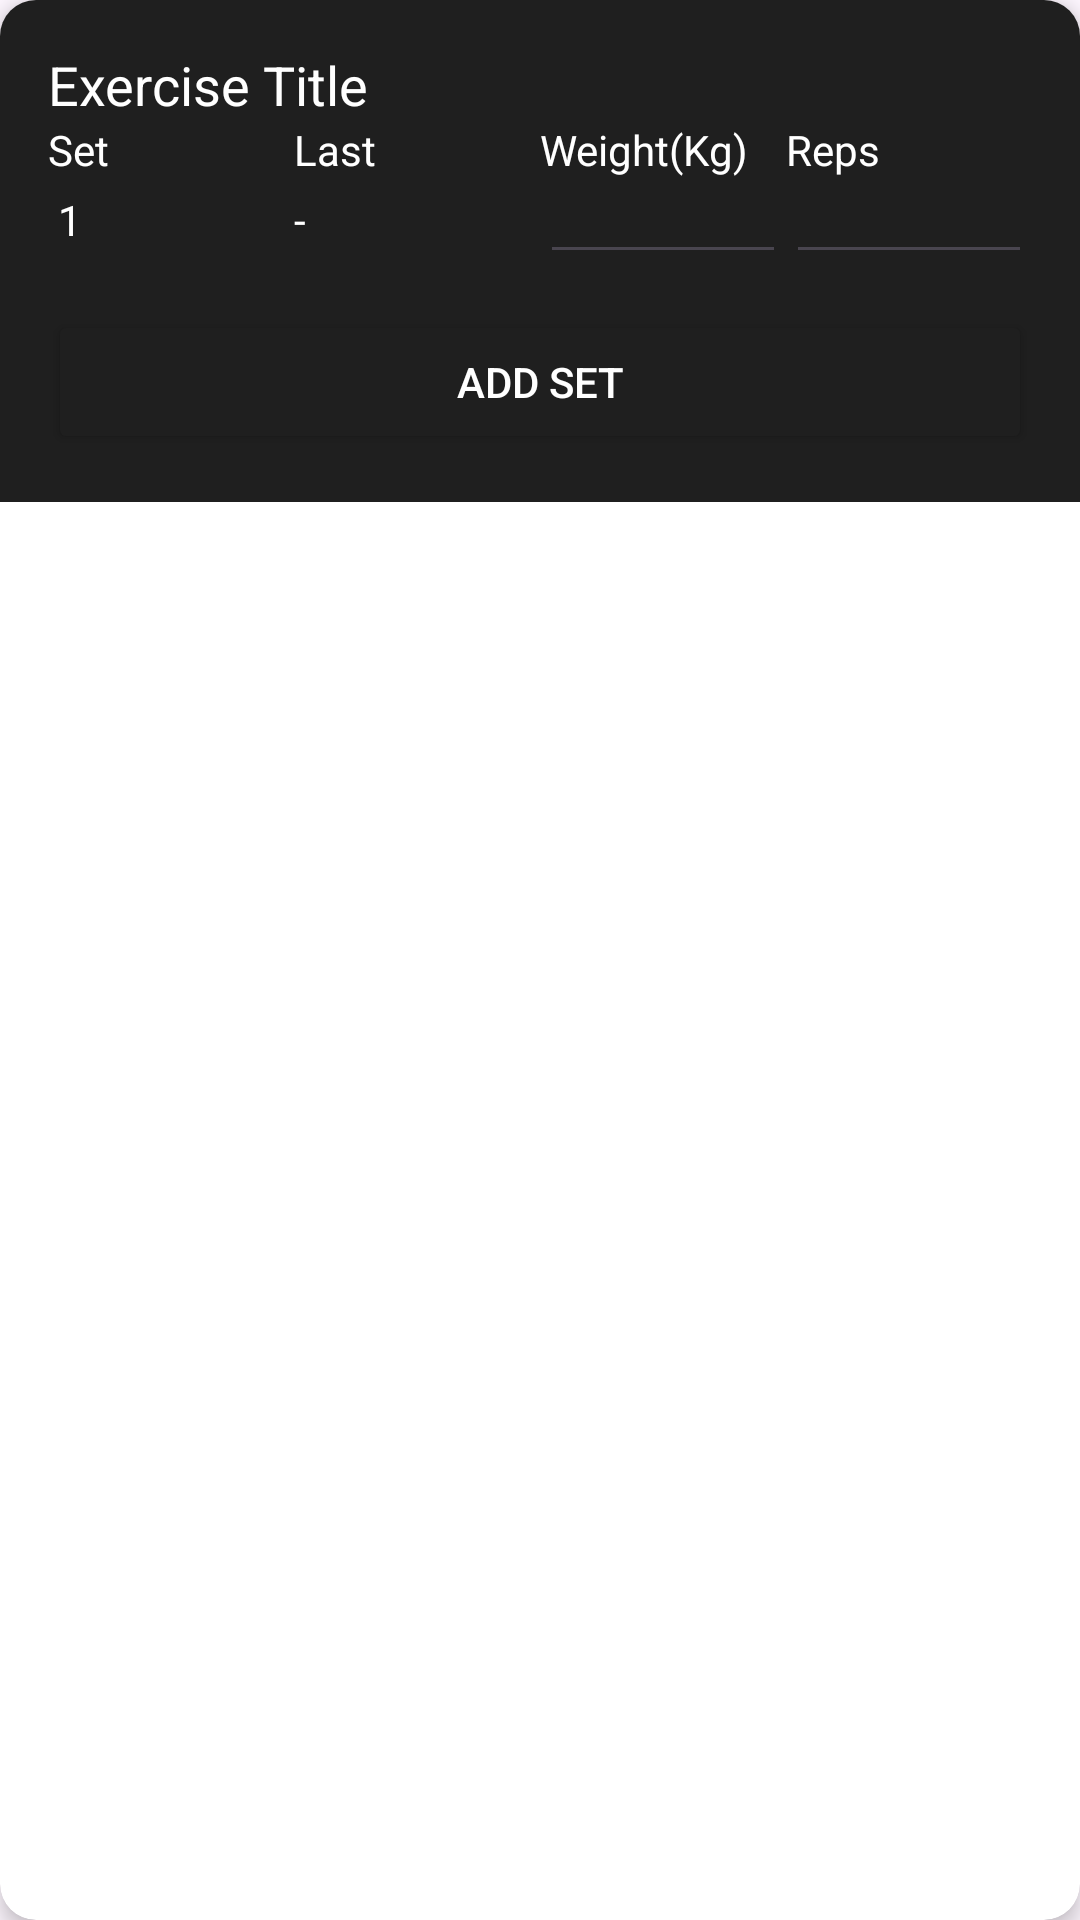

Reconstruct the res/layout file that produces this screen, plus the resources it refers to.
<!-- AndroidManifest.xml: application theme Theme.Pump -->
<!-- res/layout/exercise_item.xml -->
<?xml version="1.0" encoding="utf-8"?>
<androidx.cardview.widget.CardView
    xmlns:android="http://schemas.android.com/apk/res/android"
    xmlns:app="http://schemas.android.com/apk/res-auto"
    android:layout_width="match_parent"
    android:layout_height="wrap_content"
    android:layout_margin="8dp"
    app:cardCornerRadius="12dp"
    app:cardElevation="4dp"
    android:background="#1E1E1E">

    <LinearLayout
        android:orientation="vertical"
        android:layout_width="match_parent"
        android:layout_height="wrap_content"
        android:padding="16dp"
        android:background="@drawable/relative_layout_bg">

        <LinearLayout
            android:layout_width="match_parent"
            android:layout_height="wrap_content">
            <TextView
                android:id="@+id/exerciseTitle"
                android:layout_width="wrap_content"
                android:layout_height="wrap_content"
                android:text="@string/exercise_title"
                android:textSize="18sp"
                android:textColor="@android:color/white"
                android:layout_weight="1"
                android:background="@drawable/relative_layout_bg"/>
            <ImageButton
                android:layout_width="wrap_content"
                android:layout_height="wrap_content"
                android:id="@+id/moreButton"
                android:src="@drawable/baseline_more_horiz_24"
                android:background="@null" />
        </LinearLayout>

        <TableLayout
            android:layout_width="match_parent"
            android:layout_height="wrap_content">

            <TableRow
                android:layout_width="match_parent"
                android:layout_height="wrap_content"
                android:gravity="center">
                <TextView
                    android:id="@+id/set"
                    android:layout_width="0dp"
                    android:layout_height="wrap_content"
                    android:text="@string/set"
                    android:textSize="14sp"
                    android:textColor="@color/white"
                    android:layout_weight="1"/>
                <TextView
                    android:id="@+id/last"
                    android:layout_width="0dp"
                    android:layout_height="wrap_content"
                    android:text="@string/last"
                    android:textSize="14sp"
                    android:textColor="@color/white"
                    android:layout_weight="1"/>
                <TextView
                    android:id="@+id/kg"
                    android:layout_width="0dp"
                    android:layout_height="wrap_content"
                    android:text="@string/kg"
                    android:textSize="14sp"
                    android:textColor="@color/white"
                    android:layout_weight="1"/>
                <TextView
                    android:id="@+id/reps"
                    android:layout_width="0dp"
                    android:layout_height="wrap_content"
                    android:text="@string/reps"
                    android:textSize="14sp"
                    android:textColor="@color/white"
                    android:layout_weight="1"/>
            </TableRow>
            <TableRow
                android:layout_width="match_parent"
                android:layout_height="wrap_content"
                android:gravity="center">
                <TextView
                    android:layout_width="0dp"
                    android:layout_height="wrap_content"
                    android:textColor="@color/white"
                    android:textSize="14sp"
                    android:text=" 1"
                    android:layout_marginBottom="8dp"
                    android:layout_weight="1"/>
                <TextView
                    android:layout_width="0dp"
                    android:layout_height="wrap_content"
                    android:textColor="@color/white"
                    android:textSize="14sp"
                    android:text="-"
                    android:layout_marginBottom="8dp"
                    android:layout_weight="1"/>
                <EditText
                    android:layout_width="0dp"
                    android:layout_height="wrap_content"
                    android:textColor="@color/white"
                    android:textSize="14sp"
                    android:layout_marginBottom="8dp"
                    android:layout_weight="1"/>
                <EditText
                    android:layout_width="0dp"
                    android:layout_height="wrap_content"
                    android:textColor="@color/white"
                    android:textSize="14sp"
                    android:layout_marginBottom="8dp"
                    android:layout_weight="1"/>
            </TableRow>

    </TableLayout>
    <Button
        android:layout_width="match_parent"
        android:layout_height="wrap_content"
        android:id="@+id/addSetButton"
        android:backgroundTint="#1F1F1F"
        android:text="@string/add_set"
        android:textColor="@color/white"/>

</LinearLayout>

</androidx.cardview.widget.CardView>
<!-- resources referenced by this layout -->
<resources>
  <color name="white">#FFFFFFFF</color>
  <!-- drawable relative_layout_bg (drawable) -->
  <?xml version="1.0" encoding="utf-8"?>
  <selector xmlns:android="http://schemas.android.com/apk/res/android">
      <item android:state_pressed="true" android:drawable="@color/colorPressed" />
      <item android:state_focused="true" android:drawable="@color/colorFocused" />
      <item android:drawable="@color/colorNormal" />
  </selector>
  <string name="add_set">Add Set</string>
  <string name="exercise_title">Exercise Title</string>
  <string name="kg">Weight(Kg)</string>
  <string name="last">Last</string>
  <string name="reps">Reps</string>
  <string name="set">Set</string>
  <style name="Theme.Pump" parent="Base.Theme.Pump" />
  <color name="colorPressed">#3A9EA5</color>
  <color name="colorFocused">#4DB6AC</color>
  <color name="colorNormal">#1F1F1F</color>
  <style name="Base.Theme.Pump" parent="Theme.Material3.DayNight.NoActionBar">
          
          
      </style>
</resources>
